Labelled photos from "dataset", an image-classification folder in akifsari-dev/derin_ogrenme. The possible labels are: address, company, date, total.

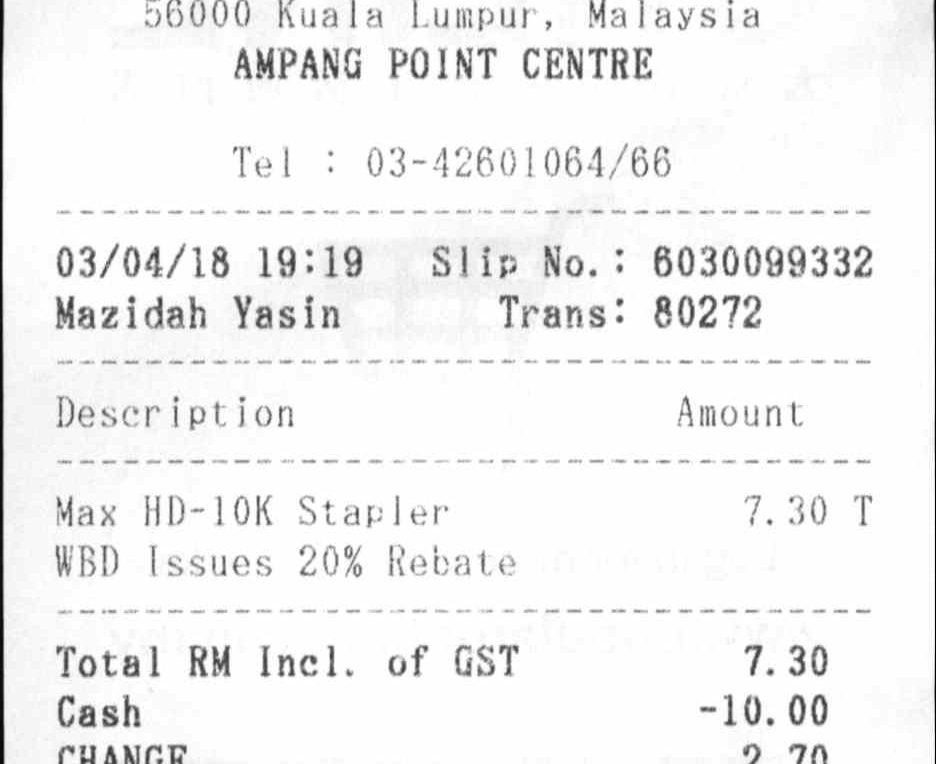
Label: date

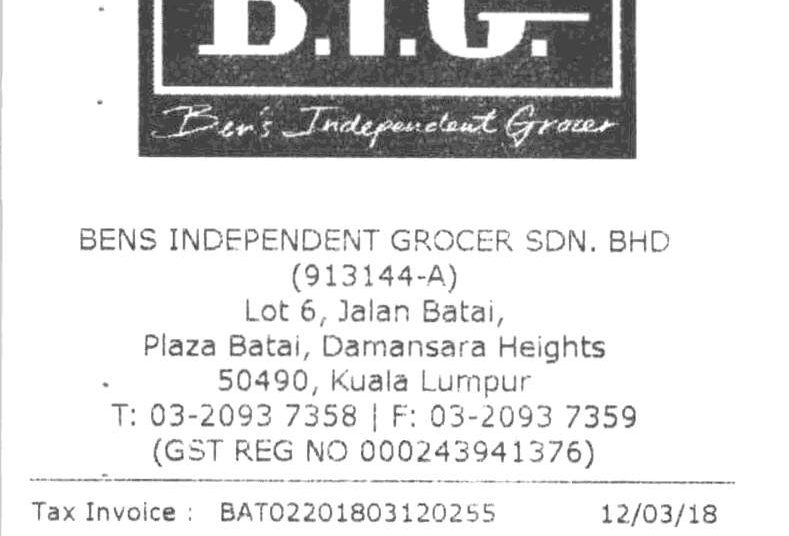
Label: address

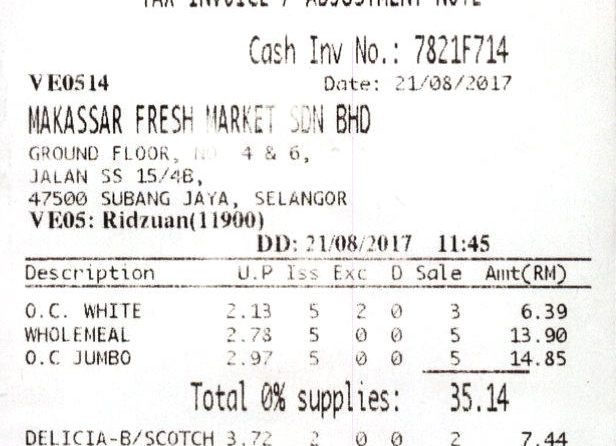
Label: date

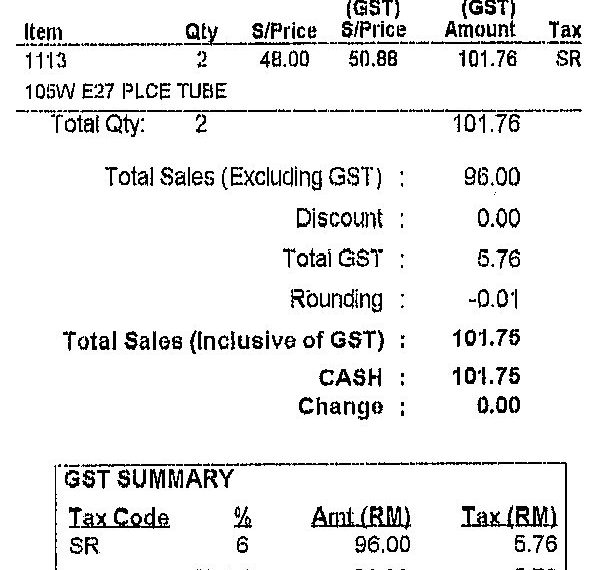
Label: total

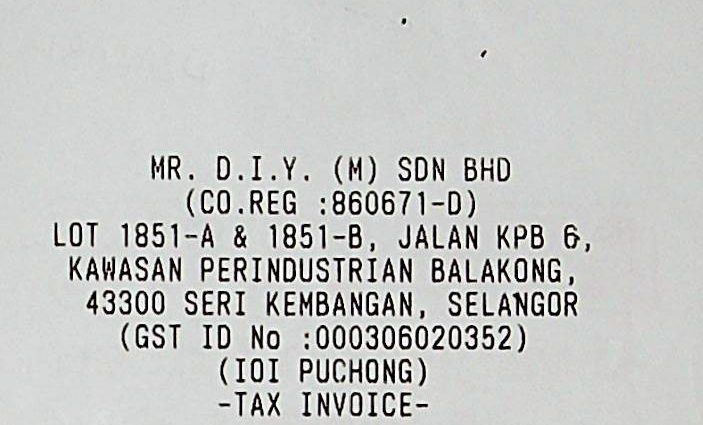
Label: address

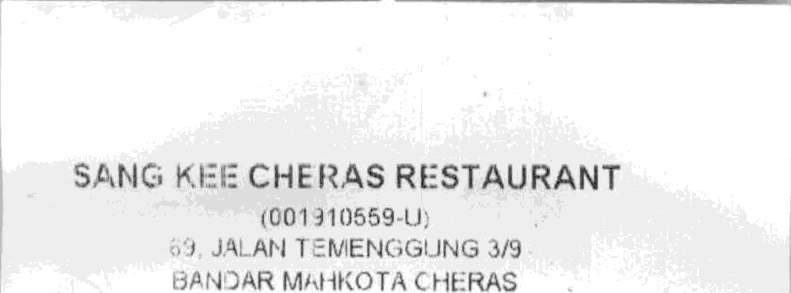
Label: company
